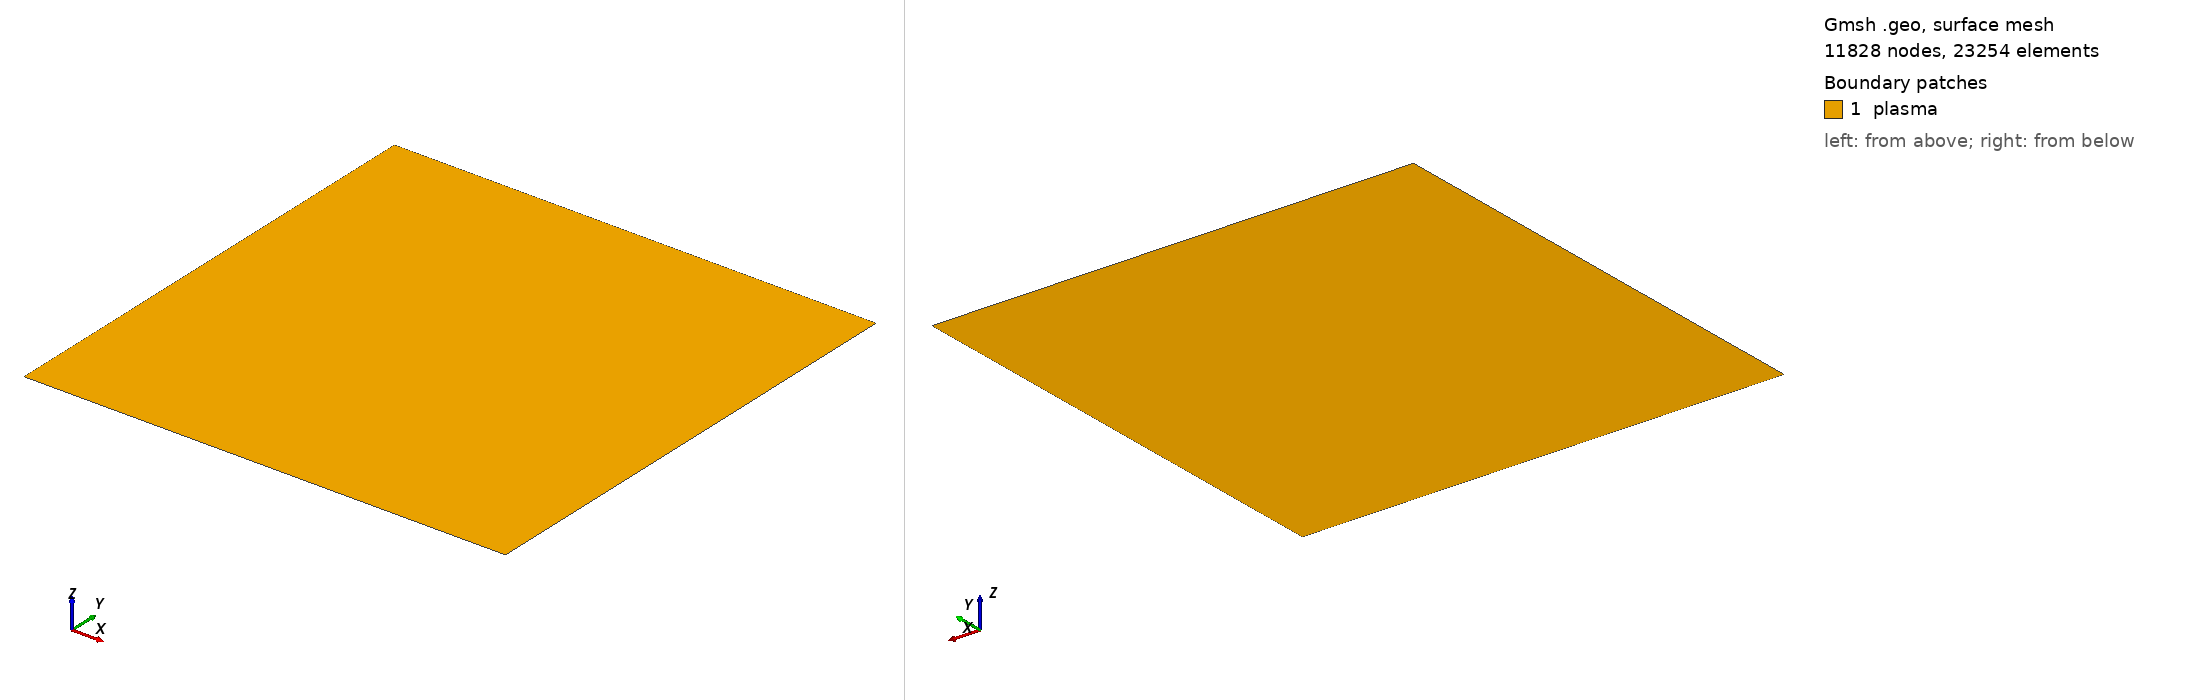

Gmsh geometry script, surface-meshed: 11828 nodes, 23254 surface elements. Boundary patches (legend numbers): 1 plasma. Left view from above one corner, right view from below the opposite corner. Legend entries are the model's physical surfaces. The drawing asked Gmsh for element sizes between 1% and 20% of the model's largest extent; the script's own settings can give other sizes.

=== mesh.geo (drawn) ===
Point(1) = {0, 0, 0, 0.005};
Point(2) = {1, 0, 0, 0.005};
Point(3) = {1, 1, 0, 0.005};
Point(4) = {0, 1, 0, 0.005};

Line(1) = {4, 3};
Line(2) = {3, 2};
Line(3) = {2, 1};
Line(4) = {1, 4};

Curve Loop(1) = {-3, -2, -1, -4};

Plane Surface(1) = {1};
Physical Curve("wall", 5) = {4, 1, 2, 3};
Physical Surface("plasma", 6) = {1};
